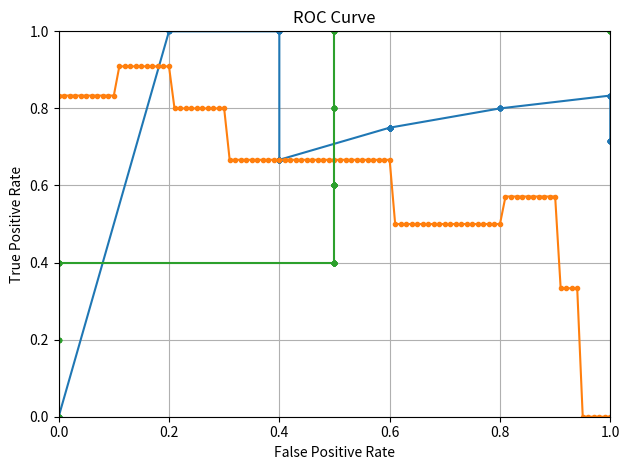

Recreate this plot in Python.
import numpy as np
import pandas as pd

# Creating ground truth DataFrame
data = {
    'wav_filename': ['file1.wav', 'file1.wav', 'file2.wav', 'file3.wav', 'file3.wav'],
    'start': [2.0, 5.0, 8.0, 12.0, 15.0],
    'end': [3.0, 6.0, 9.0, 13.0, 16.0]
}
ground_truth = pd.DataFrame(data)

# Creating positive_scores DataFrame
data = {
    'wav_filename': ['file1.wav', 'file1.wav', 'file2.wav', 'file2.wav', 'file3.wav', 'file3.wav', 'file3.wav'],
    'start': [2.5, 5.7, 8.3, 10.1, 12.6, 15.8, 18.0],
    'end': [3.5, 6.7, 9.3, 11.1, 13.6, 16.8, 19.0],
    'score': [0.9, 0.2, 0.6, 0.8, 0.3, 0.95, 0.1]
}
positive_scores = pd.DataFrame(data)

total_hours = 10

############################

# Check if the predicted interval overlaps with any ground truth interval for the same WAV file
def is_positive(filename, start_pred, end_pred, ground_truth):
    file_ground_truth = ground_truth[ground_truth['wav_filename'] == filename]
    predicted_interval = pd.Interval(start_pred, end_pred)
    for _, row in file_ground_truth.iterrows():
        ground_truth_interval = pd.Interval(row['start'], row['end'])
        if ground_truth_interval.overlaps(predicted_interval):
            return True
    return False


# Calculate precision, recall, and F1 score manually
def calculate_metrics(y_true, y_pred):
    tp = fp = tn = fn = 0
    for yt, yp in zip(y_true, y_pred):
        if yt == 1 and yp == 1:
            tp += 1
        elif yt == 0 and yp == 1:
            fp += 1
        elif yt == 1 and yp == 0:
            fn += 1
        elif yt == 0 and yp == 0:
            tn += 1

    precision = tp / (tp + fp) if tp + fp > 0 else 0
    recall = tp / (tp + fn) if tp + fn > 0 else 0
    f1 = 2 * (precision * recall) / (precision + recall) if precision + recall > 0 else 0
    fpr = fp / (fp + tn) if fp + tn > 0 else 0
    tpr = tp / (tp + fn) if tp + fn > 0 else 0
    fp_per_hour = fp / total_hours

    return precision, recall, f1, fpr, tpr, fp_per_hour

thresholds = np.linspace(0, 1, 101)
metrics = {
    "threshold": [],
    "precision": [],
    "recall": [],
    "f1": [],
    "fpr": [],
    "tpr": [],
    "fpr_h": []
}

# Iterate through different thresholds to calculate metrics
for threshold in thresholds:
    y_true = [1 if is_positive(row['wav_filename'], row['start'], row['end'], ground_truth) else 0 for _, row in positive_scores.iterrows()]
    y_pred = [1 if row['score'] >= threshold else 0 for _, row in positive_scores.iterrows()]

    precision, recall, f1, fpr, tpr, fp_per_hour = calculate_metrics(y_true, y_pred)
    metrics["threshold"].append(threshold)
    metrics["precision"].append(precision)
    metrics["recall"].append(recall)
    metrics["f1"].append(f1)
    metrics['fpr_h'].append(fp_per_hour)
    metrics["fpr"].append(fpr)
    metrics["tpr"].append(tpr)

# Print the results for each threshold
for threshold, precision, recall, f1, fp_per_hour in zip(metrics['threshold'], metrics['precision'], metrics['recall'], metrics['f1'], metrics['fpr_h']):
    
    print(f'Threshold: {threshold:.2f}, Precision: {precision:.2f}, Recall: {recall:.2f}, F1 Score: {f1:.2f}, FP per hour: {fp_per_hour:.2f}')


import matplotlib.pyplot as plt

def plot_precision_recall_curve(metrics):
    precisions = metrics['precision']
    recalls = metrics['recall']
    
    plt.plot(recalls, precisions, marker='.')
    plt.xlim([0,1])
    plt.ylim([0,1])
    plt.xlabel('Recall')
    plt.ylabel('Precision')
    plt.title('Precision-Recall Curve')
    plt.grid(True)
    plt.tight_layout()
    plt.show()

def plot_f1_score_threshold_curve(metrics):
    f1_scores = metrics['f1']
    thresholds = metrics['threshold']
    
    plt.plot(thresholds, f1_scores, marker='.')
    plt.xlim([0,1])
    plt.ylim([0,1])
    plt.xlabel('Threshold')
    plt.ylabel('F1 Score')
    plt.title('F1 Score-Threshold Curve')
    plt.grid(True)
    plt.tight_layout()
    plt.show()

def plot_roc_curve(metrics):
    fpr_list = metrics['fpr']
    tpr_list = metrics['tpr']

    plt.plot(fpr_list, tpr_list, marker='.')
    plt.xlim([0,1])
    plt.ylim([0,1])
    plt.xlabel('False Positive Rate')
    plt.ylabel('True Positive Rate')
    plt.title('ROC Curve')
    plt.grid(True)
    plt.tight_layout()
    plt.show()

# Plot the Precision-Recall curve
plot_precision_recall_curve(metrics)

# Plot the F1 Score-Threshold curve
plot_f1_score_threshold_curve(metrics)

# Plot the ROC curve
plot_roc_curve(metrics)
